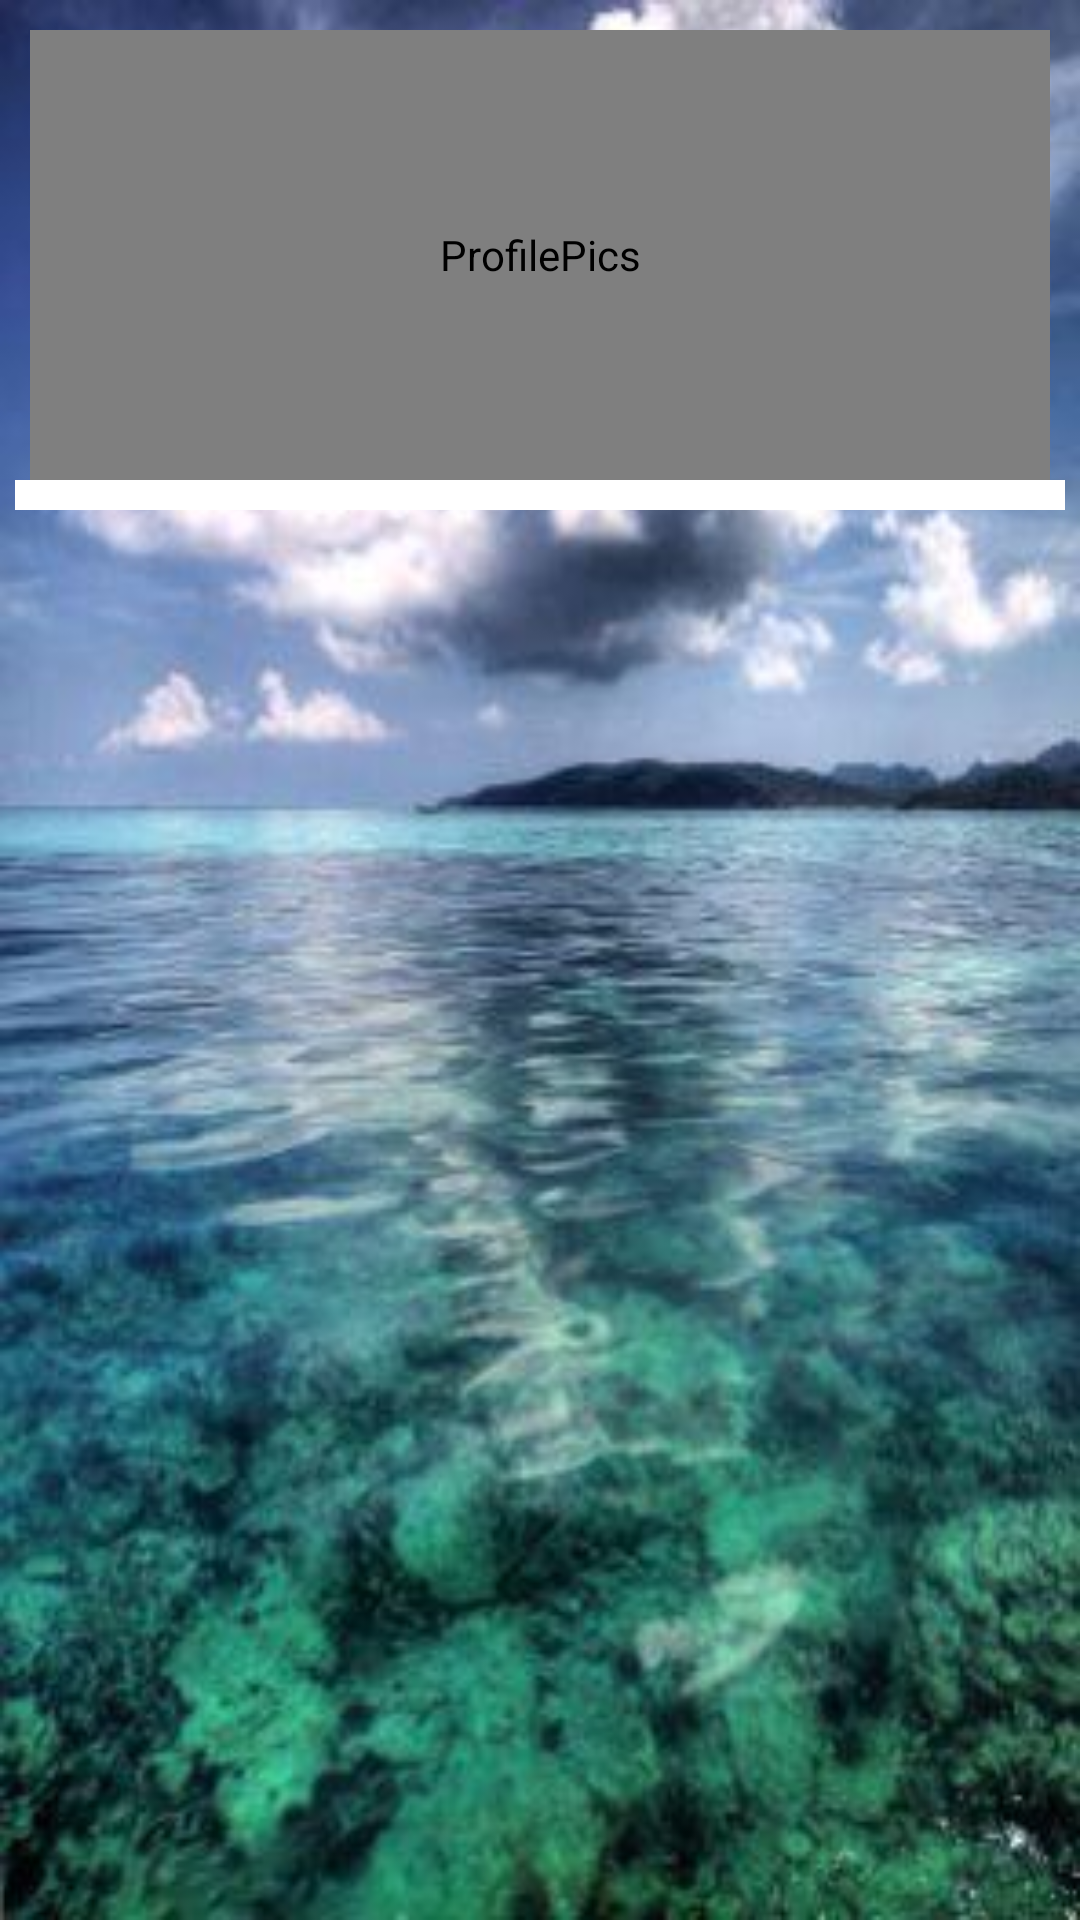

Reconstruct the res/layout file that produces this screen, plus the resources it refers to.
<!-- AndroidManifest.xml: application theme AppTheme -->
<!-- res/layout/view_cbt_content.xml -->
<?xml version="1.0" encoding="utf-8"?>
<LinearLayout xmlns:android="http://schemas.android.com/apk/res/android"
    xmlns:tools="http://schemas.android.com/tools"
    android:orientation="vertical"
    xmlns:app="http://schemas.android.com/apk/res-auto"
    android:paddingRight="5dp"
    android:paddingLeft="5dp"
    app:layout_behavior="@string/appbar_scrolling_view_behavior"
    android:layout_width="match_parent"
    android:layout_height="match_parent"
    android:background="@drawable/back_twosmall"
    tools:showIn="@layout/activity_view_cbt"
    android:padding="5dp">
    <de.hdodenhof.circleimageview.CircleImageView
        xmlns:app="http://schemas.android.com/apk/res-auto"
        android:id="@+id/profile_pic"
        android:layout_width="match_parent"
        android:layout_height="150dp"
        android:layout_marginTop="5dp"
        android:layout_marginLeft="5dp"
        android:layout_marginRight="5dp"
        android:src="@mipmap/ic_passport"
        app:civ_border_width="2dp"
        app:civ_border_color="@color/colorwhite"
        android:layout_gravity="center"
        android:layout_centerInParent="true"
        android:contentDescription="ProfilePics"/>
        />
    <ListView
        android:layout_width="match_parent"
        android:layout_height="wrap_content"
        android:background="@color/colorwhite"
        android:id="@+id/list"
        android:layout_alignParentLeft="true"
        android:layout_alignParentStart="true"
        android:layout_alignParentTop="true"
        android:dividerHeight="2dp"
        android:paddingTop="10dp"
        android:divider="@color/colorPrimaryDark"/>
</LinearLayout>
<!-- res/layout/activity_view_cbt.xml (included above) -->
<?xml version="1.0" encoding="utf-8"?>
<android.support.v4.widget.DrawerLayout
    xmlns:android="http://schemas.android.com/apk/res/android"
    xmlns:app="http://schemas.android.com/apk/res-auto"
    xmlns:tools="http://schemas.android.com/tools"
    android:id="@+id/drawer"
    android:layout_width="match_parent"
    android:layout_height="match_parent"
    android:fitsSystemWindows="true"
    tools:openDrawer="start">

    <android.support.design.widget.CoordinatorLayout
        android:layout_width="match_parent"
        android:layout_height="match_parent"
        android:fitsSystemWindows="true"
        tools:context="com.example.mobilecbtexam.ViewCbt">

        <android.support.design.widget.AppBarLayout
            android:layout_width="match_parent"
            android:layout_height="wrap_content"
            android:theme="@style/AppTheme.AppBarOverlay">

            <android.support.v7.widget.Toolbar
                android:id="@+id/toolbar"
                android:layout_width="match_parent"
                android:layout_height="?attr/actionBarSize"
                android:background="?attr/colorPrimary"
                app:popupTheme="@style/AppTheme.PopupOverlay" />

        </android.support.design.widget.AppBarLayout>

        <include layout="@layout/view_cbt_content" />

    </android.support.design.widget.CoordinatorLayout>

    <android.support.design.widget.NavigationView
        android:id="@+id/navigation_view"
        android:layout_height="match_parent"
        android:layout_width="wrap_content"
        android:layout_gravity="start"
        android:fitsSystemWindows="true"
        app:headerLayout="@layout/nav_header"
        app:menu="@menu/menu_navigation"/>

</android.support.v4.widget.DrawerLayout>
<!-- res/layout/nav_header.xml (included above) -->
<?xml version="1.0" encoding="utf-8"?>
<LinearLayout
    xmlns:android="http://schemas.android.com/apk/res/android"
    android:orientation="vertical"
    android:paddingTop="20dp"
    android:paddingBottom="20dp"
    android:layout_width="match_parent"
    android:layout_height="wrap_content"
    android:background="@drawable/back">

    <de.hdodenhof.circleimageview.CircleImageView
        xmlns:app="http://schemas.android.com/apk/res-auto"
        android:id="@+id/profile_image"
        android:layout_width="130dp"
        android:layout_height="120dp"
        android:layout_marginTop="5dp"
        android:layout_marginBottom="5dp"
        android:layout_marginLeft="5dp"
        android:layout_marginRight="5dp"
        android:src="@mipmap/ic_passport"
        android:layout_centerInParent="true"
        android:layout_gravity="center"
        app:civ_border_width="2dp"
        app:civ_border_color="@color/colorwhite"/>
    <TextView
        android:id="@+id/tv_email"
        android:textColor="@color/colorwhite"
        android:textSize="20sp"
        android:text="sherif Adavuruku"
        android:layout_gravity="center"
        android:layout_width="wrap_content"
        android:layout_height="wrap_content" />

</LinearLayout>
<!-- resources referenced by this layout -->
<resources>
  <color name="colorPrimaryDark">#303F9F</color>
  <color name="colorwhite">#ffffff</color>
  <!-- drawable back: jpg bitmap (drawable, 4882 bytes) -->
  <!-- drawable back_twosmall: jpg bitmap (drawable, 25824 bytes) -->
  <style name="AppTheme.AppBarOverlay" parent="ThemeOverlay.AppCompat.Dark.ActionBar" />
  <style name="AppTheme.PopupOverlay" parent="ThemeOverlay.AppCompat.Light" />
  <style name="AppTheme" parent="Theme.AppCompat.Light.DarkActionBar">
          
          <item name="colorPrimary">@color/colorPrimary</item>
          <item name="colorPrimaryDark">@color/colorPrimaryDark</item>
          <item name="colorAccent">@color/colorAccent</item>
      </style>
  <color name="colorPrimary">#3F51B5</color>
  <color name="colorAccent">#a19fa0</color>
</resources>
